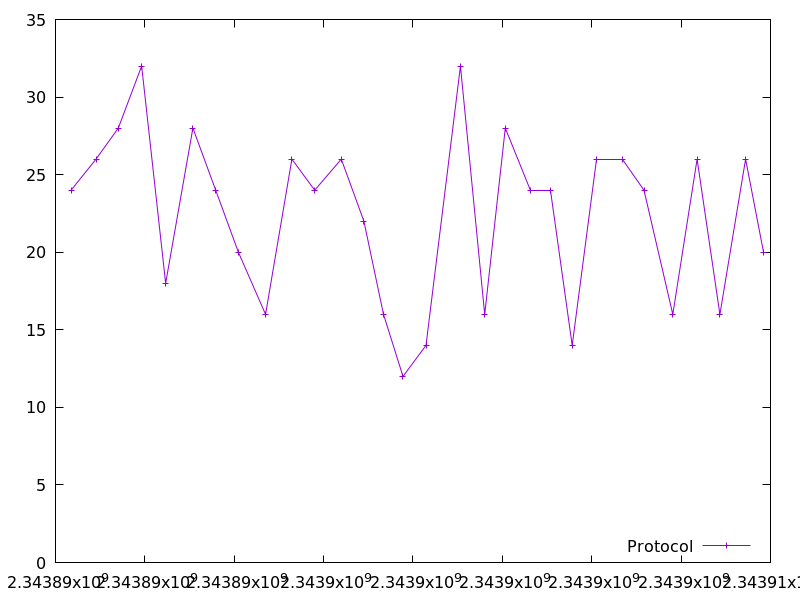

The file beside this chart, header and first rows:
2343890347.560016, 24.0
2343890906, 26.0
2343891405, 28.0
2343891928, 32.0
2343892466, 18.0
2343893075, 28.0
2343893585, 24.0
2343894093, 20.0
2343894701, 16.0
2343895291, 26.0
2343895801, 24.0
2343896396, 26.0
2343896901, 22.0
2343897340, 16.0
2343897776, 12.0
2343898292, 14.0
2343899062, 32.0
2343899605, 16.0
2343900066, 28.0
2343900623, 24.0
2343901068, 24.0
2343901564, 14.0
2343902104, 26.0
2343902692, 26.0
2343903170, 24.0
2343903814, 16.0
2343904358, 26.0
2343904869, 16.0
2343905444, 26.0
2343905845, 20.0
